Dataset: data (GitHub, Leechion/SwinTransCT). Classes: full dose, low dose.

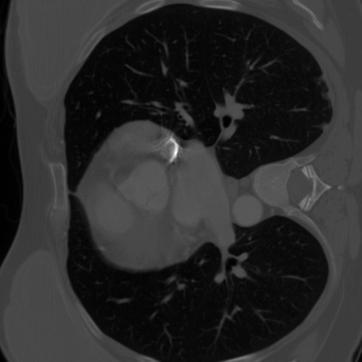
Label: full dose

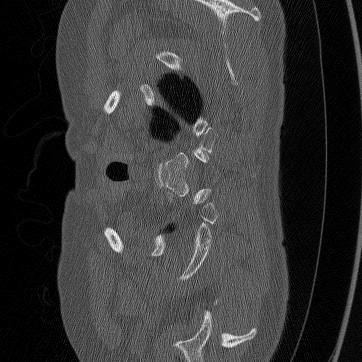
Label: low dose

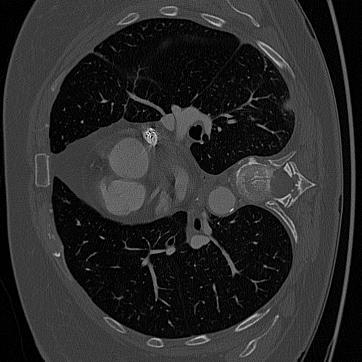
Label: full dose

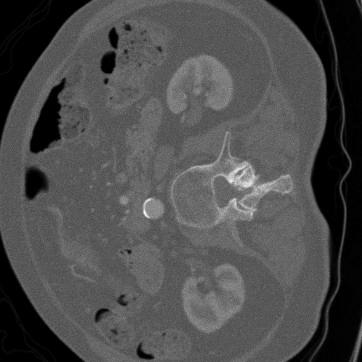
Label: low dose

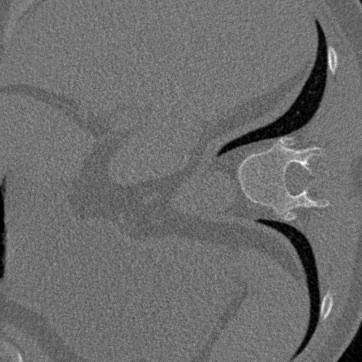
Label: low dose

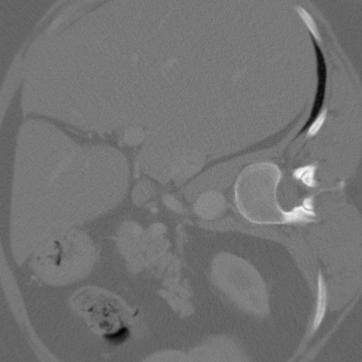
Label: full dose
